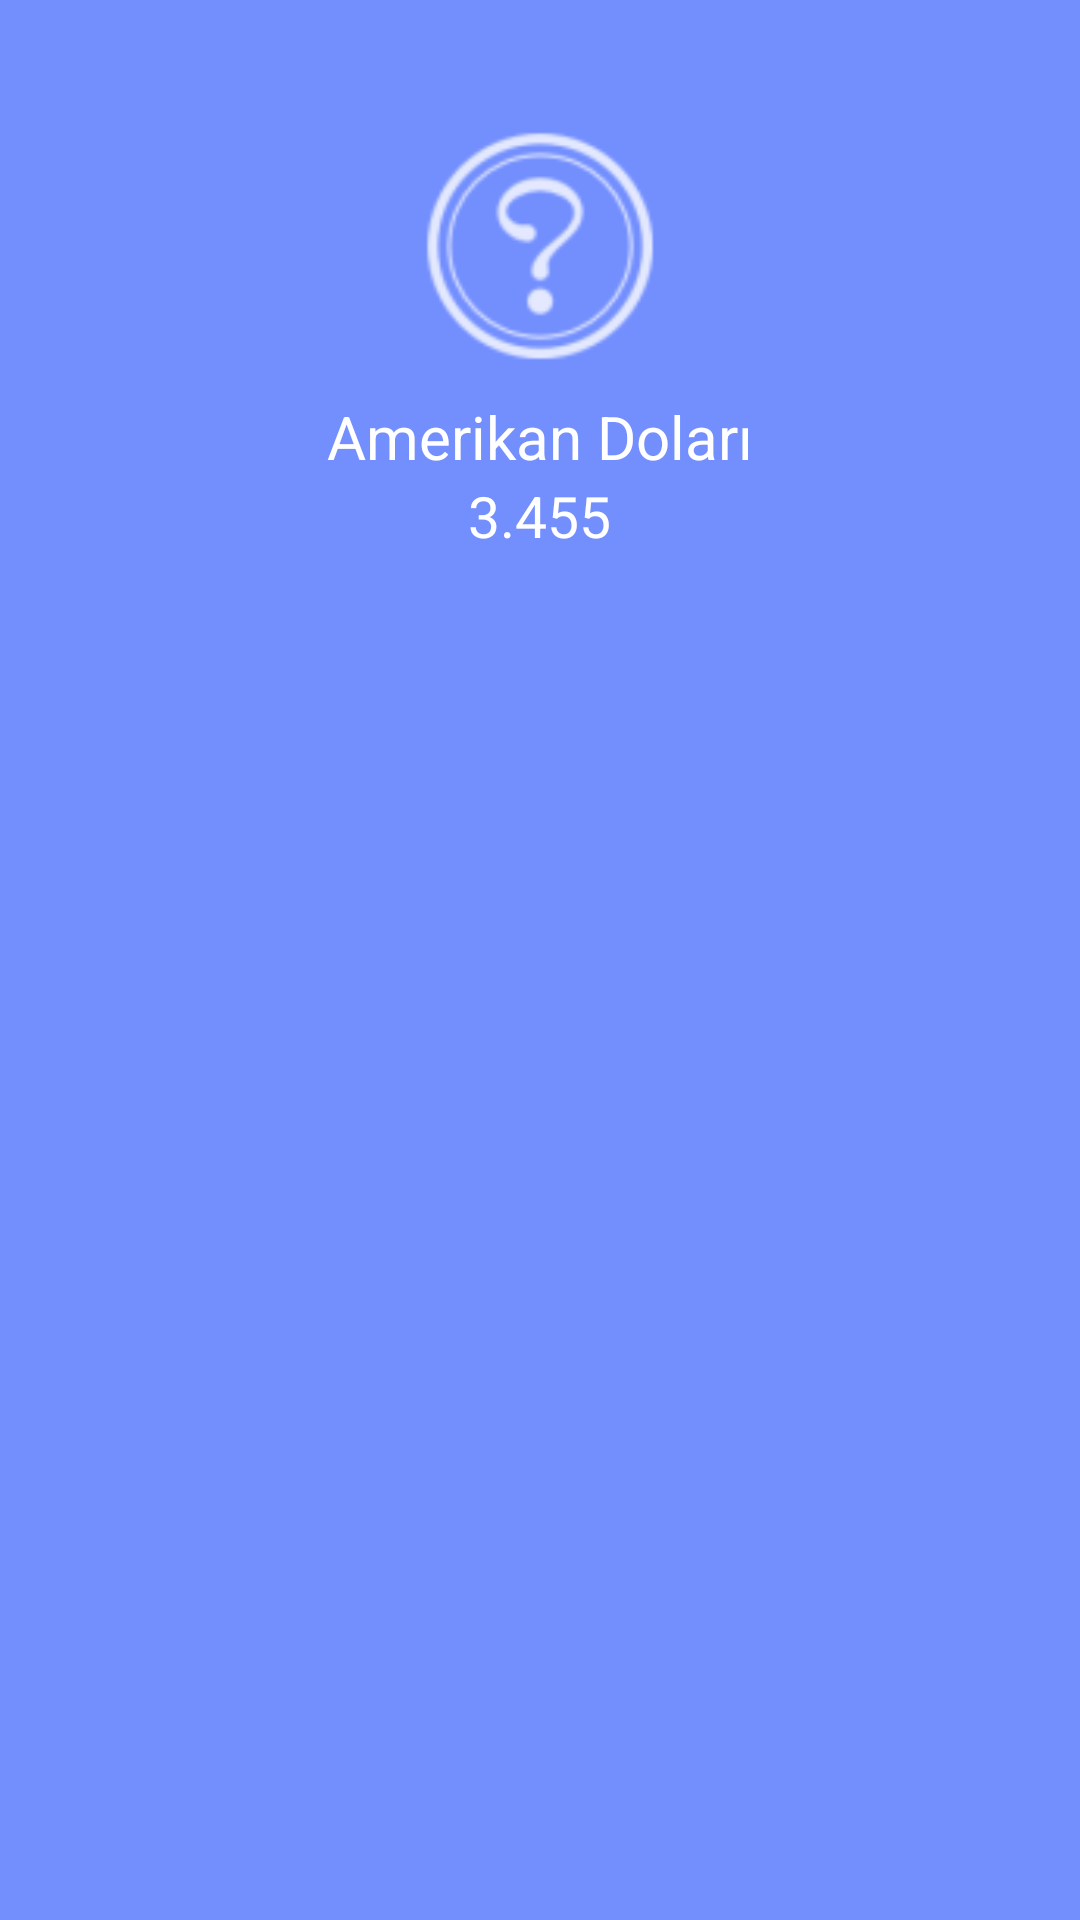

Android layout source for this screen:
<!-- AndroidManifest.xml: application theme AppTheme -->
<!-- res/layout/currency_template.xml -->
<?xml version="1.0" encoding="utf-8"?>
<RelativeLayout xmlns:android="http://schemas.android.com/apk/res/android"
    android:id="@+id/currency_container"
    android:layout_width="match_parent"
    android:layout_height="wrap_content"
    android:background="@color/blue_400"
    >
    <LinearLayout
        android:layout_width="match_parent"
        android:layout_height="wrap_content"
        android:gravity="center"
        android:paddingBottom="32dp"
        android:orientation="vertical">
        <ImageView
            android:id="@+id/currency_image"
            android:layout_marginTop="32dp"
            android:layout_width="100dp"
            android:layout_height="100dp"
            android:src="@drawable/ic_question_mark"
            />
        <TextView
            android:id="@+id/currency_name"
            android:layout_width="wrap_content"
            android:layout_height="wrap_content"
            android:textColor="#ffffff"
            android:textSize="20sp"
            android:text="Amerikan Doları"
            />
        <TextView
            android:id="@+id/currency_value"
            android:layout_width="wrap_content"
            android:layout_height="wrap_content"
            android:textColor="#ffffff"
            android:textSize="19sp"
            android:text="3.455"
            />
    </LinearLayout>
</RelativeLayout>
<!-- resources referenced by this layout -->
<resources>
  <color name="blue_400">#738ffe</color>
  <!-- drawable ic_question_mark: png bitmap (drawable-hdpi, 1265 bytes) -->
  <style name="AppTheme" parent="Theme.AppCompat.Light.DarkActionBar">
          
          <item name="colorPrimary">@color/colorPrimary</item>
          <item name="colorPrimaryDark">@color/colorPrimaryDark</item>
          <item name="colorAccent">@color/colorAccent</item>
      </style>
  <color name="colorPrimary">#3F51B5</color>
  <color name="colorPrimaryDark">#303F9F</color>
  <color name="colorAccent">#FFFFFFFF</color>
</resources>
